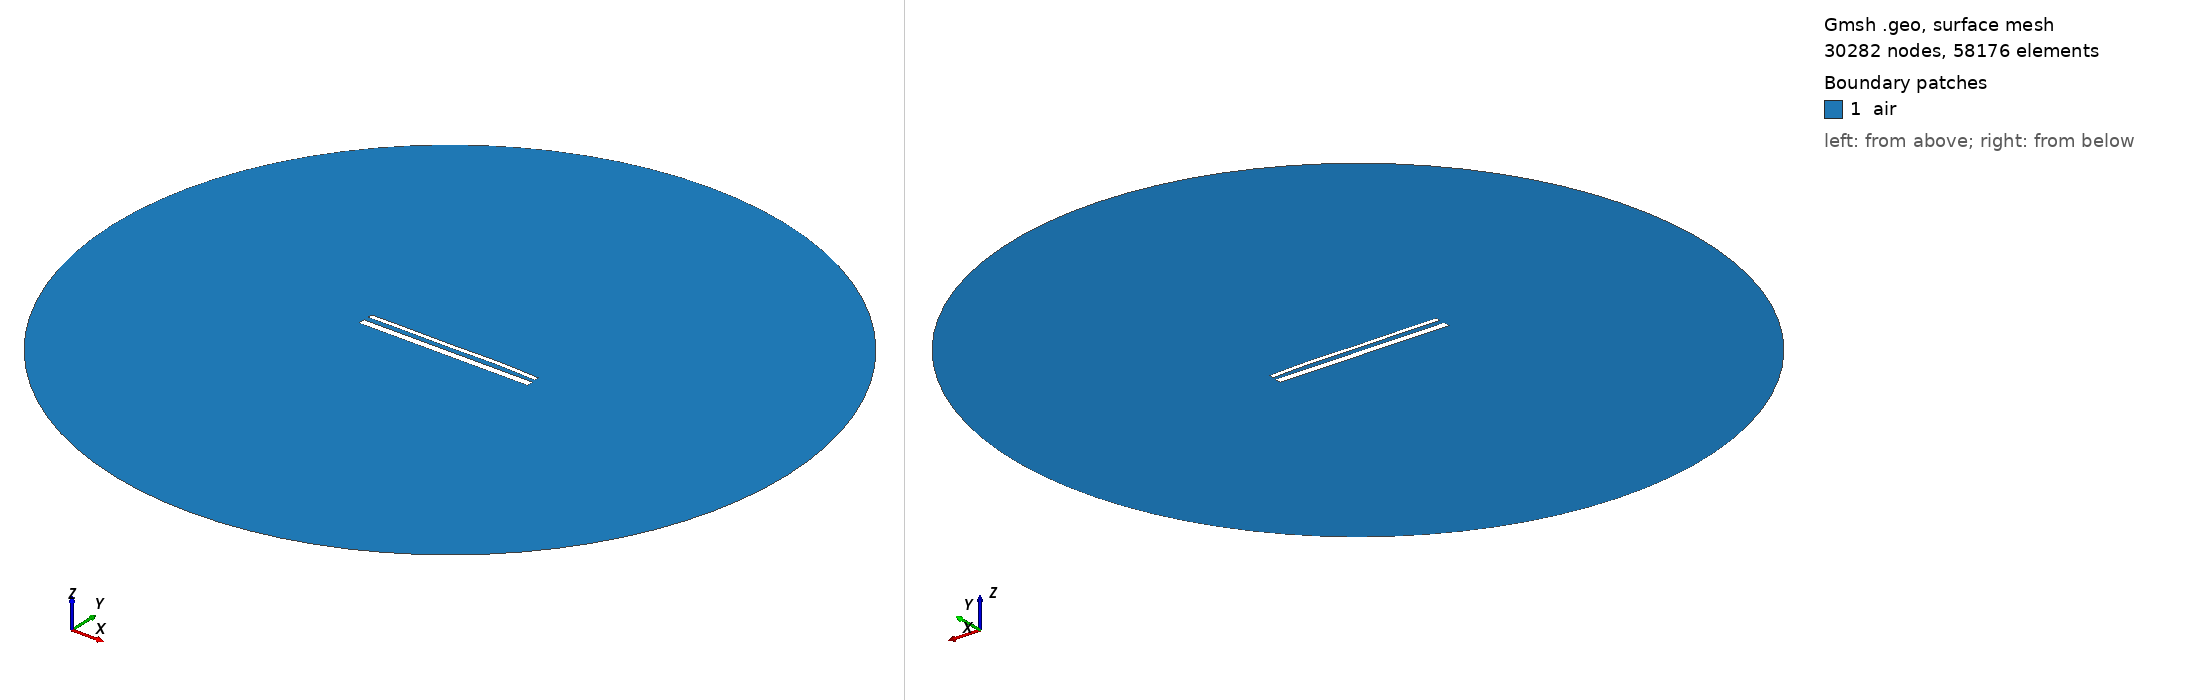

Gmsh geometry script, surface-meshed: 30282 nodes, 58176 surface elements. Boundary patches (legend numbers): 1 air. Left view from above one corner, right view from below the opposite corner. Legend entries are the model's physical surfaces. The drawing asked Gmsh for element sizes between 1% and 20% of the model's largest extent; the script's own settings can give other sizes.

=== 54.geo (drawn) ===
//---------------------------------------
// Geometry kernel
//---------------------------------------

SetFactory("OpenCASCADE");



//---------------------------------------
// Parameters of the geometry
//---------------------------------------

// Overetch of the upper plate
overetch = 0.5;

// Distance between the plates
distance = 2.5;

// Discretization over the x axis (for the deformation)
nx = 50; 

// Length of the plate
L = 100 - overetch; 

// Number of modes
n = 4; 

// 1st mode coefficient
coeff(1) = -0.12;
beta(1) = 0.596864 * 3.1415926535 / L;

// 2nd mode coefficient
coeff(2) = 0.12;
beta(2) = 1.49418 * 3.1415926535 / L;

// 3rd mode coefficient
coeff(3) = -0.12;
beta(3) = 2.50025 * 3.1415926535 / L;

// 4th mode coefficient
coeff(4) = 0.12;
beta(4) = 3.49999 * 3.1415926535 / L;



//---------------------------------------
// Upper plate (deformed rectangle)
//---------------------------------------

// Coordiantes of the upper plate
xmin = -50;
xmax = 50 - overetch;

// Height of the upper plate
yheight = 4 - 2 * overetch;

// Indexes of the points
UpperID[] = {};
LowerID[] = {};
LeftID[] = {};
RightID[] = {};

// Point index
p = 1;

// Horizontal edges
For i In {1:nx}
    x = xmin + (i-1)*(xmax - xmin)/(nx-1);

    y_bottom = distance / 2 + overetch;
    For j In {1:n}
        C = (Cosh(beta(j)*L) + Cos(beta(j)*L)) / (Sinh(beta(j)*L) + Sin(beta(j)*L));
        y_bottom  = y_bottom + coeff(j) * (Cosh(beta(j)*(x-xmin)) - Cos(beta(j)*(x-xmin)) - C * (Sinh(beta(j)*(x-xmin)) - Sin(beta(j)*(x-xmin))));
    EndFor

    y_top = y_bottom + yheight;

    Point(p) = {x, y_top, 0, 1.0};
    UpperID[i] = p;
    p = p + 1;

    Point(p) = {x, y_bottom, 0, 1.0};
    LowerID[i] = p;
    p = p + 1;
EndFor

// Create point lists
UpperPts[] = {}; LowerPts[] = {};
For i In {1:nx}
  UpperPts[] += {UpperID[i]};
  LowerPts[] += {LowerID[i]};
EndFor

// Build splines
Spline(1) = {UpperPts[]};
Spline(2) = {LowerPts[]};
Line(3) = {LowerPts[nx-1], UpperPts[nx-1]};
Line(4) = {LowerPts[0], UpperPts[0]};

// Build the plane surface
Curve Loop(1) = {2, 3, -1, -4};
Plane Surface(1) = {1};



//---------------------------------------
// Lower plate (rectangle)
//---------------------------------------

// Vertices
Point(1001) = {-50, -distance/2, 0, 1.0};
Point(1002) = { 50, -distance/2, 0, 1.0};
Point(1003) = { 50, -distance/2-4, 0, 1.0};
Point(1004) = {-50, -distance/2-4, 0, 1.0};

// Edges
Line(5) = {1001, 1002};
Line(6) = {1002, 1003};
Line(7) = {1003, 1004};
Line(8) = {1004, 1001};

// Plane surface
Line Loop(2) = {5, 6, 7, 8};
Plane Surface(2) = {2}; 



//---------------------------------------
// Outer boundary
//---------------------------------------

// Points
R = 200;
Point(1005) = {0, 0, 0};
Point(1006) = {R, 0, 0};
Point(1007) = {0,  R, 0};
Point(1008) = {-R, 0, 0};
Point(1009) = {0, -R, 0};

// Circle arcs (each needs start, center, end)
Circle(9) = {1006, 1005, 1007};
Circle(10) = {1007, 1005, 1008};
Circle(11) = {1008, 1005, 1009};
Circle(12) = {1009, 1005, 1006};

// Plane surface for the entire domain
Curve Loop(3) = {9, 10, 11, 12};
Plane Surface(3) = {3};

// Subtract the plates from the whole domain to obtain the actual domain where we want to solve the equations
air[] = BooleanDifference{ Surface{3}; Delete; }{ Surface{1}; Surface{2}; Delete; };


//---------------------------------------
// Transfinite Curves
//---------------------------------------

// Set the number of points on the boundaries
r = 16;
d = 0.15;

// Plates
Transfinite Curve {1}    = 50*r/4   Using Progression 1;
Transfinite Curve {2}    = 50*r     Using Progression 1;
Transfinite Curve {3, 4} = 2*r      Using Progression 1+d;
Transfinite Curve {5}    = 50*r     Using Progression 1;
Transfinite Curve {7}    = 50*r/4   Using Progression 1;
Transfinite Curve {6}    = 2*r      Using Progression 1+d;
Transfinite Curve {8}    = 2*r      Using Progression 1-d;

// Outer boundary
Transfinite Curve {9, 10, 11, 12} = 20 Using Progression 1;


//---------------------------------------
// Physical groups
//---------------------------------------                

// Physical curves (boundaries)
Physical Line("force_segment",  10) = {2};
Physical Line("upper_plate",    11) = {1, 3, 4};
Physical Line("lower_plate",    12) = {5, 6, 7, 8};
Physical Line("boundary",       20) = {9, 10, 11, 12};

// Physical Surfaces
Physical Surface("air",         30) = {air[]};



//---------------------------------------
// 6. Generate the Mesh
//---------------------------------------

// 2D mesh generation
Mesh.Algorithm = 6;
Mesh.Optimize = 1;
Mesh.OptimizeNetgen = 1;

Mesh 2;
